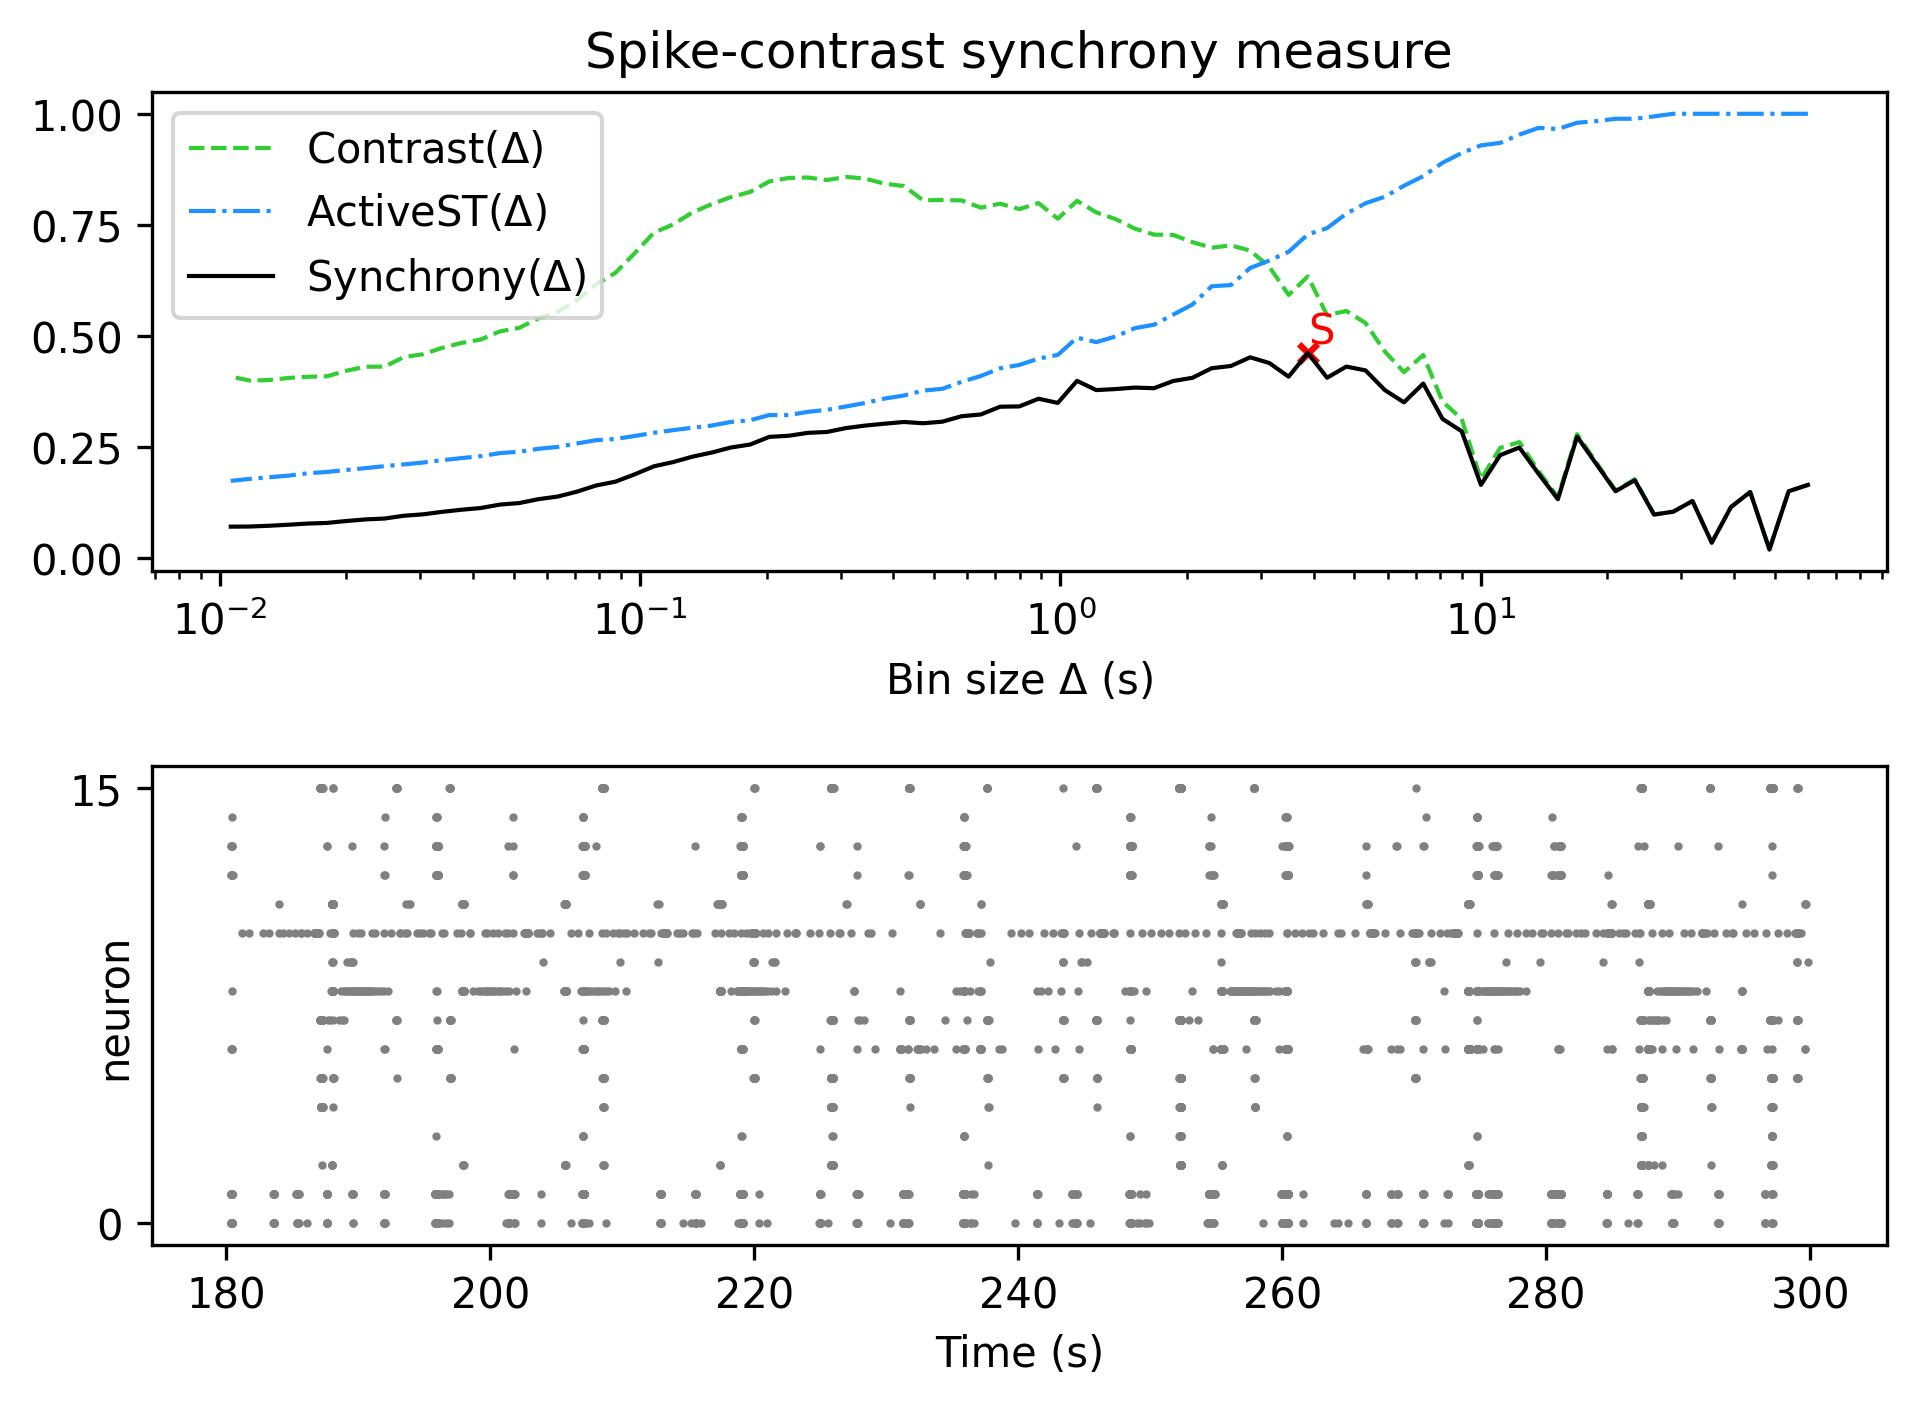

Source data for this figure (header and first rows):
, Spike-contrast (60.0 s), Spike-contrast (54.0 s), Spike-contrast (48.6 s), Spike-contrast (43.74 s), Spike-contrast (39.366 s), Spike-contrast (35.429 s), Spike-contrast (31.886 s), Spike-contrast (28.698 s), Spike-contrast (25.828 s), Spike-contrast (23.245 s), Spike-contrast (20.921 s), Spike-contrast (18.829 s), Spike-contrast (16.946 s), Spike-contrast (15.251 s), Spike-contrast (13.726 s), Spike-contrast (12.353 s), Spike-contrast (11.118 s), Spike-contrast (10.006 s), Spike-contrast (9.006 s), Spike-contrast (8.105 s), Spike-contrast (7.295 s), Spike-contrast (6.565 s), Spike-contrast (5.909 s)
0, 0.165, 0.1508, 0.01974, 0.149, 0.1153, 0.03499, 0.1288, 0.1048, 0.09821, 0.1756, 0.1508, 0.2119, 0.2735, 0.1328, 0.1899, 0.2491, 0.2319, 0.1651, 0.2857, 0.3137, 0.3931, 0.3508, 0.3785
